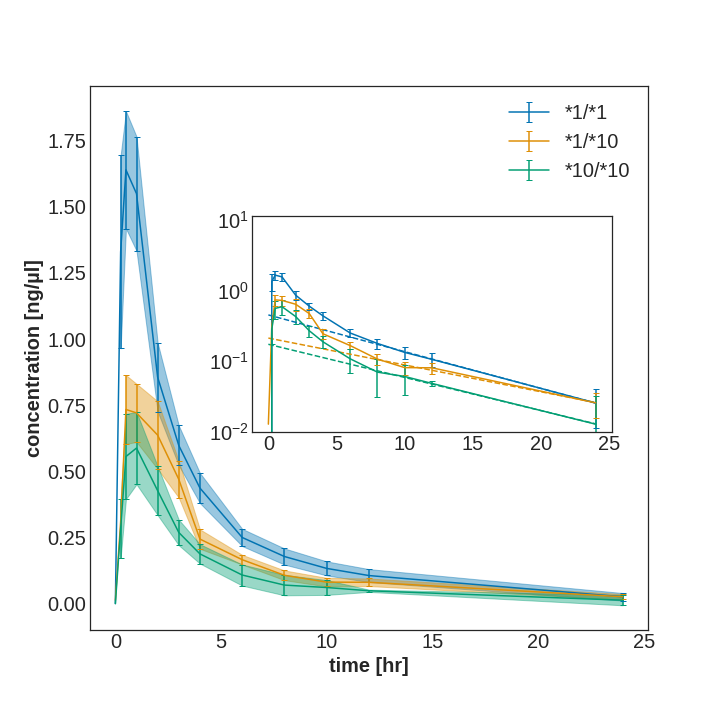

The file beside this chart, header and first rows:
, , , Raw, Calculated, Difference, Difference %
calculated, , , , , , 
CYP_G, measurement_type, unit, , , , 
*1/*1, auc_end, µg/l*hr, 6630.00 +- 2070.00, 6240, 390.0, 5.88
*1/*1, auc_inf, µg/l*hr, 8520.00 +- 4100.00, -3650000, 3658520, 42940
*1/*1, clearance, 1/hr, 5.08 +- 3.39, 7.97, 2.89, 56.89
*1/*1, cmax, ng/µl, 2.06 +- 0.89, 1.64, 0.42, 20.39
*1/*1, kel, hr, nan +- nan, 0.12, , 
*1/*1, thalf, hr, 9.40 +- 11.70, 5.8, 3.6, 38.3
*1/*1, tmax, hr, 0.64 +- 0.28, 0.5, 0.14, 21.88
*1/*1, vd, l, nan +- nan, 66.7, , 
*1/*10, auc_end, µg/l*hr, 3770.00 +- 1930.00, 3800, 30.0, 0.8
*1/*10, auc_inf, µg/l*hr, 5050.00 +- 3300.00, -11800000, 11805050, 233763
*1/*10, clearance, 1/hr, 9.72 +- 8.72, 12.3, 2.58, 26.54
*1/*10, cmax, ng/µl, 0.96 +- 0.42, 0.73, 0.23, 23.54
*1/*10, kel, hr, nan +- nan, 0.09, , 
*1/*10, thalf, hr, 11.50 +- 11.10, 7.92, 3.58, 31.13
*1/*10, tmax, hr, 0.86 +- 0.52, 0.5, 0.36, 41.86
*1/*10, vd, l, nan +- nan, 141.0, , 
*10/*10, auc_end, µg/l*hr, 2650.00 +- 1950.00, 2590, 60.0, 2.26
*10/*10, auc_inf, µg/l*hr, 3260.00 +- 2430.00, -6060000, 6063260, 185990
*10/*10, clearance, 1/hr, 16.20 +- 12.30, 18.7, 2.5, 15.43
*10/*10, cmax, ng/µl, 0.68 +- 0.50, 0.59, 0.09, 13.53
*10/*10, kel, hr, nan +- nan, 0.11, , 
*10/*10, thalf, hr, 6.84 +- 5.46, 6.44, 0.4, 5.85
*10/*10, tmax, hr, 0.86 +- 0.52, 1.0, 0.14, 16.28
*10/*10, vd, l, nan +- nan, 173.0, , 
